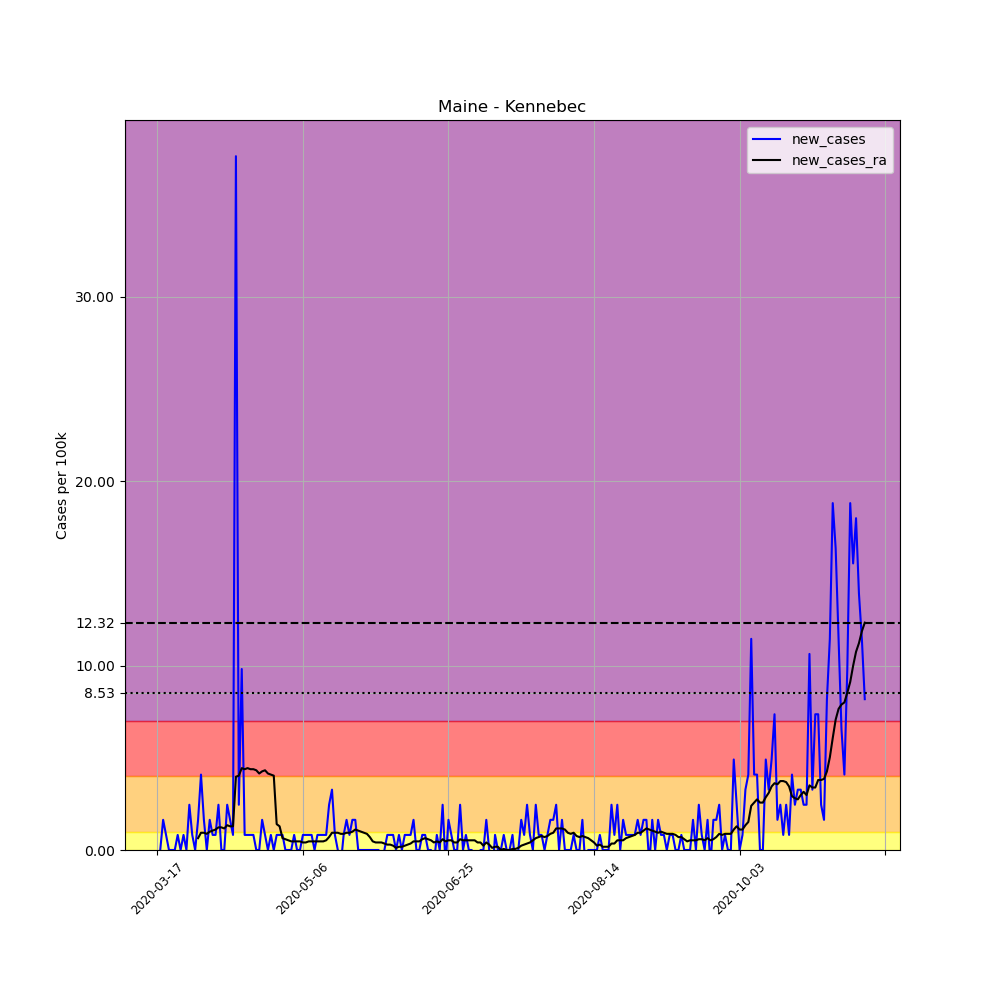

Values plotted in this chart, from the file beside it:
, date, county, state, fips, cases, deaths, COUNTY, STNAME, CTYNAME, POPESTIMATE2019, per_100k, new_cases, new_cases_ra
122477, 2020-03-17, Kennebec, Maine, 23011, 1, 0, 11, Maine, Kennebec, 122302, 0.8176, , 
122478, 2020-03-18, Kennebec, Maine, 23011, 1, 0, 11, Maine, Kennebec, 122302, 0.8176, 0.0, 
122479, 2020-03-19, Kennebec, Maine, 23011, 3, 0, 11, Maine, Kennebec, 122302, 2.453, 1.635, 
122480, 2020-03-20, Kennebec, Maine, 23011, 4, 0, 11, Maine, Kennebec, 122302, 3.271, 0.8176, 
122481, 2020-03-21, Kennebec, Maine, 23011, 4, 0, 11, Maine, Kennebec, 122302, 3.271, 0.0, 
122482, 2020-03-22, Kennebec, Maine, 23011, 4, 0, 11, Maine, Kennebec, 122302, 3.271, 0.0, 
122483, 2020-03-23, Kennebec, Maine, 23011, 4, 0, 11, Maine, Kennebec, 122302, 3.271, 0.0, 
122484, 2020-03-24, Kennebec, Maine, 23011, 5, 0, 11, Maine, Kennebec, 122302, 4.088, 0.8176, 
122485, 2020-03-25, Kennebec, Maine, 23011, 5, 0, 11, Maine, Kennebec, 122302, 4.088, 0.0, 
122486, 2020-03-26, Kennebec, Maine, 23011, 6, 0, 11, Maine, Kennebec, 122302, 4.906, 0.8176, 
122487, 2020-03-27, Kennebec, Maine, 23011, 6, 0, 11, Maine, Kennebec, 122302, 4.906, 0.0, 
122488, 2020-03-28, Kennebec, Maine, 23011, 9, 0, 11, Maine, Kennebec, 122302, 7.359, 2.453, 
122489, 2020-03-29, Kennebec, Maine, 23011, 10, 0, 11, Maine, Kennebec, 122302, 8.176, 0.8176, 
122490, 2020-03-30, Kennebec, Maine, 23011, 10, 0, 11, Maine, Kennebec, 122302, 8.176, 0.0, 
122491, 2020-03-31, Kennebec, Maine, 23011, 12, 1, 11, Maine, Kennebec, 122302, 9.812, 1.635, 0.6424
122492, 2020-04-01, Kennebec, Maine, 23011, 17, 1, 11, Maine, Kennebec, 122302, 13.9, 4.088, 0.9345
122493, 2020-04-02, Kennebec, Maine, 23011, 19, 1, 11, Maine, Kennebec, 122302, 15.54, 1.635, 0.9345
122494, 2020-04-03, Kennebec, Maine, 23011, 19, 1, 11, Maine, Kennebec, 122302, 15.54, 0.0, 0.8761
122495, 2020-04-04, Kennebec, Maine, 23011, 21, 1, 11, Maine, Kennebec, 122302, 17.17, 1.635, 0.9929
122496, 2020-04-05, Kennebec, Maine, 23011, 22, 1, 11, Maine, Kennebec, 122302, 17.99, 0.8176, 1.051
122497, 2020-04-06, Kennebec, Maine, 23011, 23, 1, 11, Maine, Kennebec, 122302, 18.81, 0.8176, 1.11
122498, 2020-04-07, Kennebec, Maine, 23011, 26, 1, 11, Maine, Kennebec, 122302, 21.26, 2.453, 1.226
122499, 2020-04-08, Kennebec, Maine, 23011, 26, 1, 11, Maine, Kennebec, 122302, 21.26, 0.0, 1.226
122500, 2020-04-09, Kennebec, Maine, 23011, 26, 1, 11, Maine, Kennebec, 122302, 21.26, 0.0, 1.168
122501, 2020-04-10, Kennebec, Maine, 23011, 29, 1, 11, Maine, Kennebec, 122302, 23.71, 2.453, 1.343
122502, 2020-04-11, Kennebec, Maine, 23011, 31, 1, 11, Maine, Kennebec, 122302, 25.35, 1.635, 1.285
122503, 2020-04-12, Kennebec, Maine, 23011, 32, 1, 11, Maine, Kennebec, 122302, 26.16, 0.8176, 1.285
122504, 2020-04-13, Kennebec, Maine, 23011, 78, 1, 11, Maine, Kennebec, 122302, 63.78, 37.61, 3.971
122505, 2020-04-14, Kennebec, Maine, 23011, 81, 2, 11, Maine, Kennebec, 122302, 66.23, 2.453, 4.03
122506, 2020-04-15, Kennebec, Maine, 23011, 93, 3, 11, Maine, Kennebec, 122302, 76.04, 9.812, 4.439
122507, 2020-04-16, Kennebec, Maine, 23011, 94, 3, 11, Maine, Kennebec, 122302, 76.86, 0.8176, 4.38
122508, 2020-04-17, Kennebec, Maine, 23011, 95, 3, 11, Maine, Kennebec, 122302, 77.68, 0.8176, 4.439
122509, 2020-04-18, Kennebec, Maine, 23011, 96, 4, 11, Maine, Kennebec, 122302, 78.49, 0.8176, 4.38
122510, 2020-04-19, Kennebec, Maine, 23011, 97, 4, 11, Maine, Kennebec, 122302, 79.31, 0.8176, 4.38
122511, 2020-04-20, Kennebec, Maine, 23011, 97, 4, 11, Maine, Kennebec, 122302, 79.31, 0.0, 4.322
122512, 2020-04-21, Kennebec, Maine, 23011, 97, 4, 11, Maine, Kennebec, 122302, 79.31, 0.0, 4.147
122513, 2020-04-22, Kennebec, Maine, 23011, 99, 4, 11, Maine, Kennebec, 122302, 80.95, 1.635, 4.263
122514, 2020-04-23, Kennebec, Maine, 23011, 100, 4, 11, Maine, Kennebec, 122302, 81.76, 0.8176, 4.322
122515, 2020-04-24, Kennebec, Maine, 23011, 100, 5, 11, Maine, Kennebec, 122302, 81.76, 0.0, 4.147
122516, 2020-04-25, Kennebec, Maine, 23011, 101, 5, 11, Maine, Kennebec, 122302, 82.58, 0.8176, 4.088
122517, 2020-04-26, Kennebec, Maine, 23011, 101, 5, 11, Maine, Kennebec, 122302, 82.58, 0.0, 4.03
122518, 2020-04-27, Kennebec, Maine, 23011, 102, 6, 11, Maine, Kennebec, 122302, 83.4, 0.8176, 1.402
122519, 2020-04-28, Kennebec, Maine, 23011, 103, 6, 11, Maine, Kennebec, 122302, 84.22, 0.8176, 1.285
122520, 2020-04-29, Kennebec, Maine, 23011, 104, 6, 11, Maine, Kennebec, 122302, 85.04, 0.8176, 0.6424
122521, 2020-04-30, Kennebec, Maine, 23011, 104, 6, 11, Maine, Kennebec, 122302, 85.04, 0.0, 0.584
122522, 2020-05-01, Kennebec, Maine, 23011, 104, 6, 11, Maine, Kennebec, 122302, 85.04, 0.0, 0.5256
122523, 2020-05-02, Kennebec, Maine, 23011, 104, 6, 11, Maine, Kennebec, 122302, 85.04, 0.0, 0.4672
122524, 2020-05-03, Kennebec, Maine, 23011, 105, 6, 11, Maine, Kennebec, 122302, 85.85, 0.8176, 0.4672
122525, 2020-05-04, Kennebec, Maine, 23011, 105, 6, 11, Maine, Kennebec, 122302, 85.85, 0.0, 0.4672
122526, 2020-05-05, Kennebec, Maine, 23011, 105, 8, 11, Maine, Kennebec, 122302, 85.85, 0.0, 0.4672
122527, 2020-05-06, Kennebec, Maine, 23011, 106, 8, 11, Maine, Kennebec, 122302, 86.67, 0.8176, 0.4088
122528, 2020-05-07, Kennebec, Maine, 23011, 107, 8, 11, Maine, Kennebec, 122302, 87.49, 0.8176, 0.4088
122529, 2020-05-08, Kennebec, Maine, 23011, 108, 8, 11, Maine, Kennebec, 122302, 88.31, 0.8176, 0.4672
122530, 2020-05-09, Kennebec, Maine, 23011, 109, 8, 11, Maine, Kennebec, 122302, 89.12, 0.8176, 0.4672
122531, 2020-05-10, Kennebec, Maine, 23011, 109, 8, 11, Maine, Kennebec, 122302, 89.12, 0.0, 0.4672
122532, 2020-05-11, Kennebec, Maine, 23011, 110, 8, 11, Maine, Kennebec, 122302, 89.94, 0.8176, 0.4672
122533, 2020-05-12, Kennebec, Maine, 23011, 111, 8, 11, Maine, Kennebec, 122302, 90.76, 0.8176, 0.4672
122534, 2020-05-13, Kennebec, Maine, 23011, 112, 8, 11, Maine, Kennebec, 122302, 91.58, 0.8176, 0.4672
122535, 2020-05-14, Kennebec, Maine, 23011, 113, 8, 11, Maine, Kennebec, 122302, 92.39, 0.8176, 0.5256
122536, 2020-05-15, Kennebec, Maine, 23011, 116, 8, 11, Maine, Kennebec, 122302, 94.85, 2.453, 0.7008
... 184 more rows
